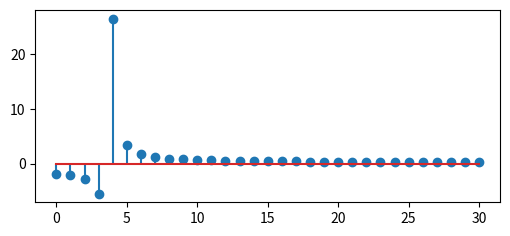

This figure's Python source: (Note: this script raises an exception after producing the figure.)
import numpy as np
import matplotlib.pyplot as plt

plt.figure(figsize = (6, 2.5))

def dtft_factory(x_signal):

    length = len(x_signal)
    def dtft(freq):
        sum = 0
        for n in range(len(x_signal)):
            sum = sum + x_signal[n] * np.exp(-1j * 2 * np.pi * freq * n / length)

        return sum

    return dtft

# 0 * (1 / samp_freq)
def disc_seq(samp_freq, freq):
    samp_period = 1 / samp_freq
    return lambda n: np.cos(2 * np.pi * freq * samp_period * n)

# i dont get this, shit im an idiot
seq = disc_seq(500, 30)
seq_val = []
for i in range(64):
    seq_val.append(seq(i))

seq_val = np.array(seq_val)

dtft = dtft_factory(seq_val)

freq = np.linspace(0, 30, 31)

dtft_val = dtft(freq)

plt.stem(freq, dtft_val.real)
plt.savefig("../plots/proper_dtft.pdf")


